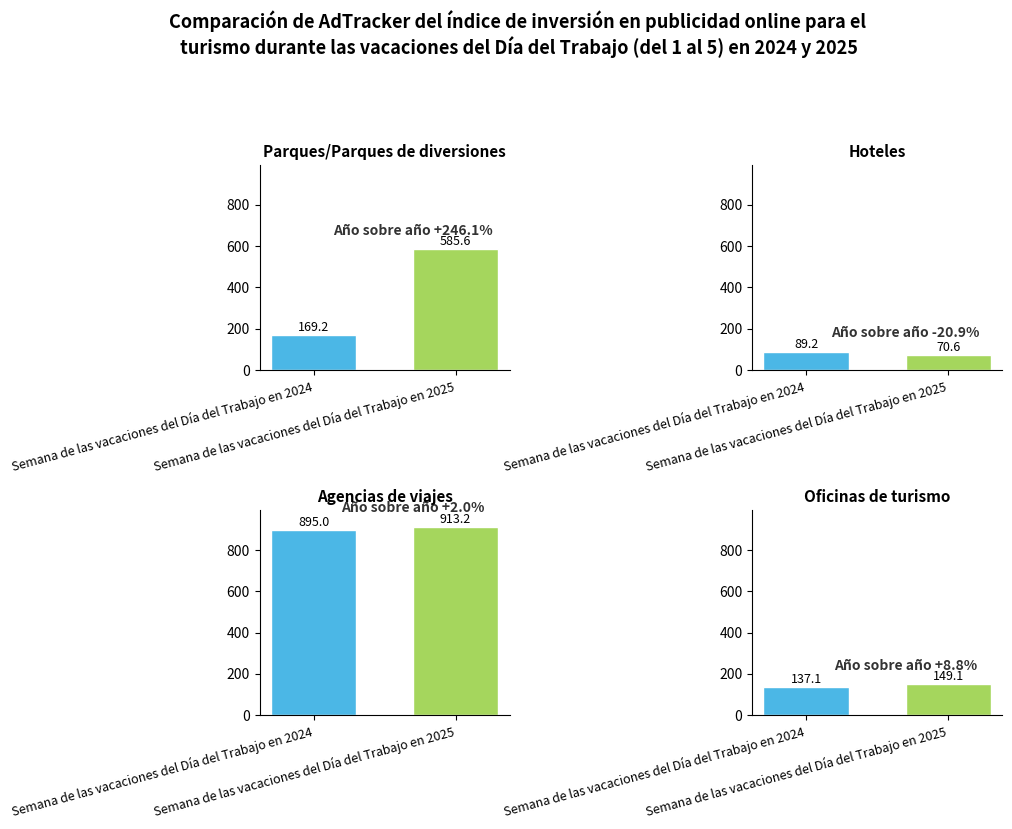

Recreate this plot in Python.
import matplotlib.pyplot as plt
import numpy as np

# Datos
categorias = ["Parques/Parques de diversiones", "Hoteles", "Agencias de viajes", "Oficinas de turismo"]
datos_24 = [169.2, 89.2, 895.0, 137.1]
datos_25 = [585.6, 70.6, 913.2, 149.1]
tasas_de_crecimiento = ["Año sobre año +246.1%", "Año sobre año -20.9%", "Año sobre año +2.0%", "Año sobre año +8.8%"]

# Colores
color_24 = "#4bb7e6"
color_25 = "#a5d65d"

# Crear un lienzo
fig, axes = plt.subplots(2, 2, figsize=(10, 8))
axes = axes.flatten()

# ✅ Unificar el valor máximo del eje y (ampliar ligeramente para evitar superposiciones)
y_max = max(max(datos_24), max(datos_25)) + 80

for i in range(4):
    ax = axes[i]
    x = np.arange(2)
    barras = ax.bar(
        x,
        [datos_24[i], datos_25[i]],
        width=0.6,
        color=[color_24, color_25],
        edgecolor='white'
    )

    # Agregar etiquetas de datos (un poco más cerca de la parte superior de la barra)
    for barra in barras:
        altura = barra.get_height()
        ax.text(
            barra.get_x() + barra.get_width()/2,
            altura + 5,
            f'{altura:.1f}',
            ha='center',
            va='bottom',
            fontsize=9
        )

    # Agregar tasas de crecimiento (por encima de la parte superior de la barra)
    pico = max(datos_24[i], datos_25[i])
    ax.text(
        0.7,
        pico + 55,
        tasas_de_crecimiento[i],
        ha='center',
        va='bottom',
        fontsize=10,
        color="#333333",
        fontweight='bold'
    )

    # Establecer etiquetas del eje x
    ax.set_xticks(x)
    ax.set_xticklabels(["Semana de las vacaciones del Día del Trabajo en 2024", "Semana de las vacaciones del Día del Trabajo en 2025"], fontsize=9, rotation=15, ha='right')

    # Ocultar los bordes
    ax.spines['top'].set_visible(False)
    ax.spines['right'].set_visible(False)

    # Establecer el título
    ax.set_title(categorias[i], fontsize=11, fontweight='bold')

    # Establecer el límite superior unificado del eje y
    ax.set_ylim(0, y_max)

# Título general
fig.suptitle(
    "Comparación de AdTracker del índice de inversión en publicidad online para el\n turismo durante las vacaciones del Día del Trabajo (del 1 al 5) en 2024 y 2025",
    fontsize=13,
    fontweight='bold',
    y=1.03
)

# ✅ Ajustar el diseño general para evitar que el título general se vea obscurecido
plt.tight_layout(rect=[0, 0, 1, 0.96])  # Reservar espacio en la parte superior para el título
plt.show()
